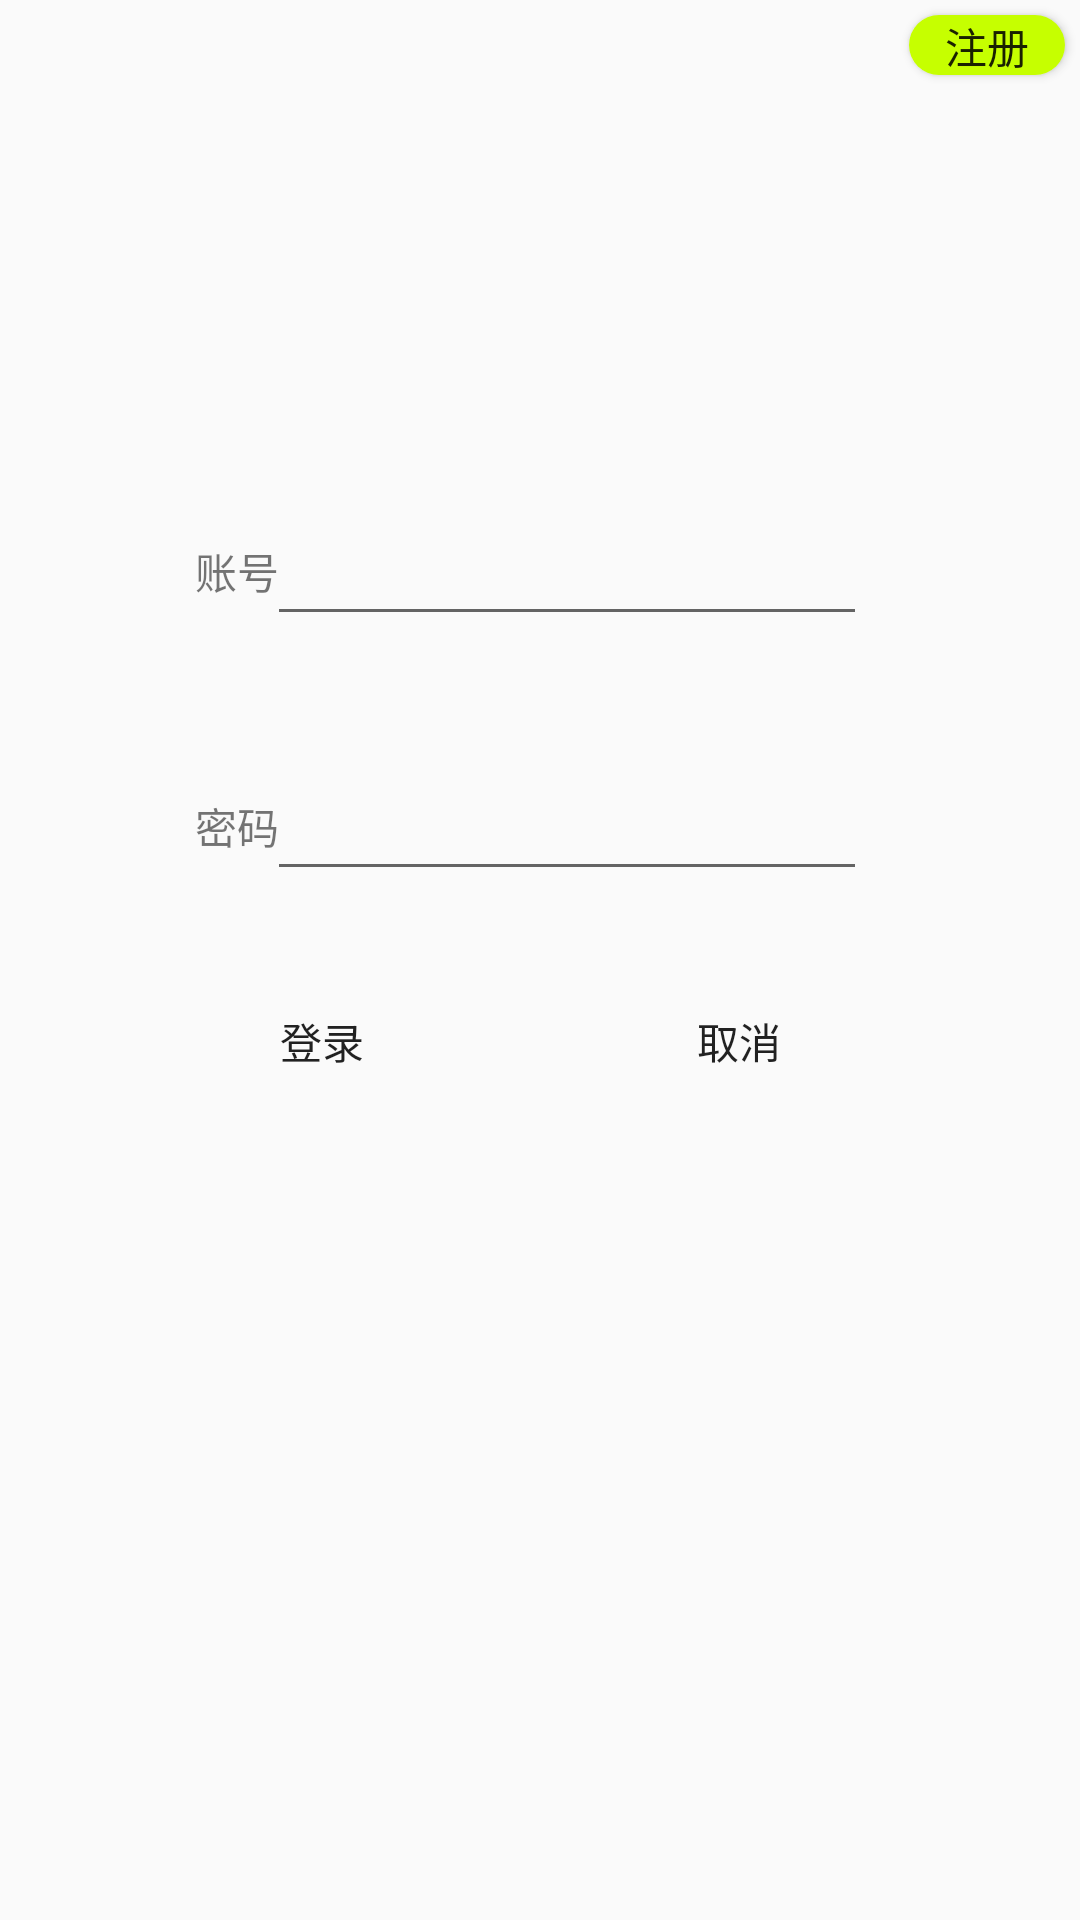

Here is an Android app screen rendered from its layout file. Give the layout XML and the strings, colors and styles it references.
<!-- AndroidManifest.xml: application theme AppTheme -->
<!-- res/layout/activity_login.xml -->
<?xml version="1.0" encoding="utf-8"?>
<LinearLayout
    xmlns:android="http://schemas.android.com/apk/res/android"
    android:layout_width="match_parent"
    android:layout_height="match_parent">

    <RelativeLayout
        android:layout_width="match_parent"
        android:layout_height="match_parent"
        android:orientation="vertical">

        <TextView
            android:id="@+id/uId"
            android:layout_width="35dp"
            android:layout_height="20dp"
            android:layout_alignParentLeft="true"
            android:layout_alignParentStart="true"
            android:layout_alignParentTop="true"
            android:layout_marginLeft="65dp"
            android:layout_marginStart="65dp"
            android:layout_marginTop="180dp"
            android:text="账号" />

        <TextView
            android:id="@+id/uPwd"
            android:layout_width="35dp"
            android:layout_height="20dp"
            android:layout_alignParentLeft="true"
            android:layout_alignParentTop="true"
            android:layout_marginLeft="65dp"
            android:layout_marginTop="265dp"
            android:text="密码" />

        <EditText
            android:id="@+id/uId_edit"
            android:layout_width="200dp"
            android:layout_height="45dp"
            android:layout_alignBaseline="@+id/uId"
            android:layout_alignBottom="@+id/uId"
            android:layout_marginEnd="14dp"
            android:layout_marginRight="14dp"
            android:layout_toLeftOf="@+id/register"
            android:layout_toStartOf="@+id/register" />

        <EditText
            android:id="@+id/uPwd_edit"
            android:layout_width="200dp"
            android:layout_height="45dp"
            android:layout_alignBaseline="@+id/uPwd"
            android:layout_alignBottom="@+id/uPwd"
            android:layout_alignLeft="@+id/uId_edit"
            android:layout_alignStart="@+id/uId_edit"
            android:password="true" />

        <Button
            android:id="@+id/login"
            android:layout_width="85dp"
            android:layout_height="40dp"
            android:layout_alignLeft="@id/uPwd"
            android:layout_below="@id/uPwd_edit"
            android:layout_marginTop="30dp"
            android:background="@drawable/shape"
            android:text="登录" />

        <Button
            android:id="@+id/cancel"
            android:layout_width="85dp"
            android:layout_height="40dp"
            android:layout_alignRight="@id/uPwd_edit"
            android:layout_below="@id/uPwd_edit"
            android:layout_marginTop="30dp"
            android:background="@drawable/shape_2"
            android:text="取消" />

        <Button
            android:id="@+id/register"
            android:layout_width="52dp"
            android:layout_height="20dp"
            android:layout_alignParentEnd="true"
            android:layout_alignParentRight="true"
            android:layout_alignParentTop="true"
            android:layout_marginEnd="5dp"
            android:layout_marginRight="5dp"
            android:layout_marginTop="5dp"
            android:background="@drawable/shape4"
            android:text="注册" />

    </RelativeLayout>
</LinearLayout>
<!-- resources referenced by this layout -->
<resources>
  <!-- drawable shape4 (drawable) -->
  <?xml version="1.0" encoding="utf-8"?>
  <shape xmlns:android="http://schemas.android.com/apk/res/android">
      <corners android:radius="10dp"/>
      <solid android:color="@color/md_lime_A400"/>
  
  </shape>
  <style name="AppTheme" parent="Theme.AppCompat.Light.DarkActionBar">
          
          <item name="colorPrimary">@color/colorPrimary</item>
          <item name="colorPrimaryDark">@color/colorPrimaryDark</item>
          <item name="colorAccent">@color/colorAccent</item>
      </style>
  <color name="md_lime_A400">#ffc6ff00</color>
  <color name="colorPrimary">#3F51B5</color>
  <color name="colorPrimaryDark">#303F9F</color>
  <color name="colorAccent">#FF4081</color>
</resources>
